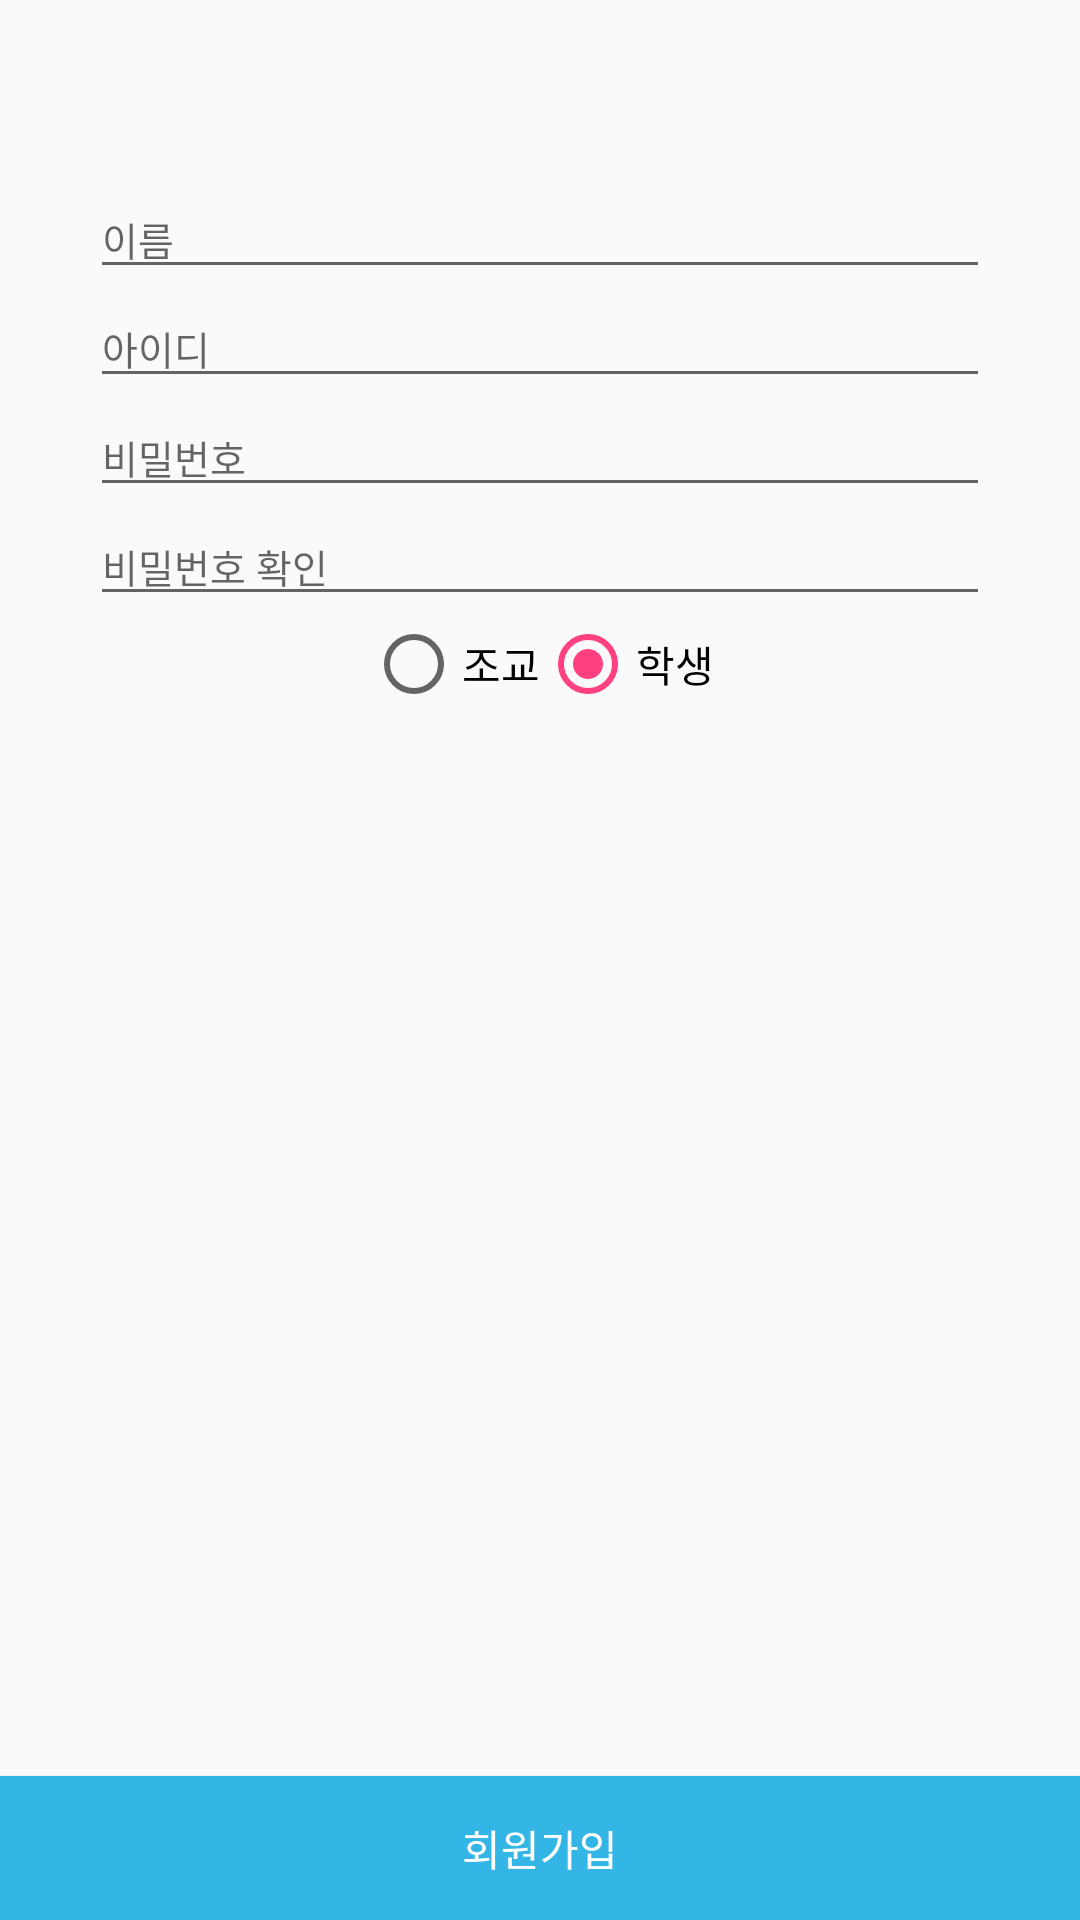

Reconstruct the res/layout file that produces this screen, plus the resources it refers to.
<!-- AndroidManifest.xml: application theme AppTheme -->
<!-- res/layout/activity_join.xml -->
<?xml version="1.0" encoding="utf-8"?>
<RelativeLayout xmlns:android="http://schemas.android.com/apk/res/android"
    xmlns:tools="http://schemas.android.com/tools"
    android:orientation="vertical"
    android:layout_width="match_parent"
    android:layout_height="match_parent">


    <RelativeLayout
        android:id="@+id/login_layout"
        android:layout_width="wrap_content"
        android:layout_height="wrap_content"
        android:layout_centerHorizontal="true"
        android:layout_marginTop="60dp">
        <EditText
            android:id="@+id/name"
            android:layout_width="match_parent"
            android:layout_height="wrap_content"
            android:hint="이름"
            android:textSize="13dp"
            android:layout_marginStart="30dp"
            android:layout_marginEnd="30dp"
            android:inputType="text"/>

        <EditText
            android:id="@+id/join_id"
            android:layout_below="@id/name"
            android:layout_width="match_parent"
            android:layout_height="wrap_content"
            android:hint="아이디"
            android:textSize="13dp"
            android:layout_marginStart="30dp"
            android:layout_marginEnd="30dp"
            android:inputType="text"/>


        <EditText
            android:id="@+id/passwd1"
            android:layout_width="match_parent"
            android:layout_height="wrap_content"
            android:hint="비밀번호"
            android:textSize="13dp"
            android:layout_marginStart="30dp"
            android:layout_marginEnd="30dp"
            android:layout_below="@+id/join_id"
            android:inputType="textPassword"/>

        <EditText
            android:id="@+id/passwd2"
            android:layout_width="match_parent"
            android:layout_height="wrap_content"
            android:hint="비밀번호 확인"
            android:textSize="13dp"
            android:layout_marginStart="30dp"
            android:layout_marginEnd="30dp"
            android:layout_below="@+id/passwd1"
            android:inputType="textPassword"/>

        <RadioGroup
            android:layout_below="@id/passwd2"
            android:layout_width="match_parent"
            android:layout_height="wrap_content"
            android:orientation="horizontal"
            android:gravity="center">
            <RadioButton
                android:id="@+id/assistant"
                android:layout_width="wrap_content"
                android:layout_height="wrap_content"
                android:text="조교"/>

            <RadioButton
                android:id="@+id/student"
                android:checked="true"
                android:layout_width="wrap_content"
                android:layout_height="wrap_content"
                android:text="학생"/>
        </RadioGroup>
    </RelativeLayout>


    <Button
        android:id="@+id/sign_up_btn"
        android:layout_width="match_parent"
        android:layout_height="wrap_content"
        android:layout_alignParentBottom="true"
        android:background="@android:color/holo_blue_light"
        android:text="회원가입"
        android:textColor="@android:color/background_light"
        tools:background="@color/colorPrimary" />

</RelativeLayout>
<!-- resources referenced by this layout -->
<resources>
  <color name="colorPrimary">#3f51b5</color>
  <style name="AppTheme" parent="Theme.AppCompat.Light.DarkActionBar">
          
          <item name="colorPrimary">@color/colorPrimary</item>
          <item name="colorPrimaryDark">@color/colorPrimaryDark</item>
          <item name="colorAccent">@color/colorAccent</item>
      </style>
  <color name="colorPrimaryDark">#303F9F</color>
  <color name="colorAccent">#FF4081</color>
</resources>
